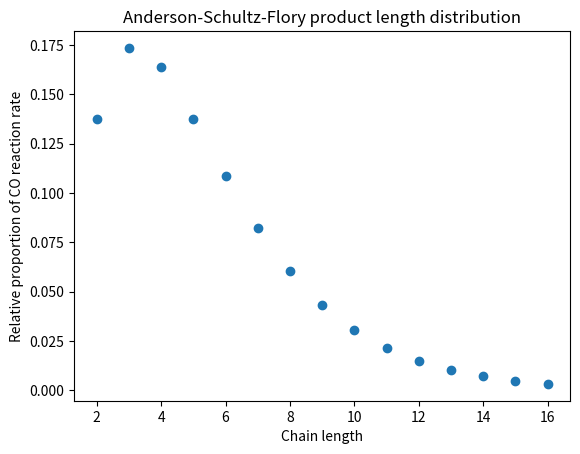

This chart was generated by the following Python code:
# -*- coding: utf-8 -*-
"""
Created on Mon Mar 22 15:05:27 2021

@author: natha
"""
import numpy as np
import matplotlib.pyplot as plt 

sizes = [20e-6,40e-6,60e-6,80e-6,100e-6,120e-6,150e-6,200e-6,400e-6,800e-6]
kla = 0.14

rhos =2648 #siliciumdioxide
D=3e-9
for size in sizes:
    V = np.pi*(1/6)*size**3
    A= np.pi*size**2
    km = kla*V/A
    thiele = (V/A)*np.sqrt((km*rhos/D))
    #print(thiele)
    
rhog = 1.98
eg = 0.3
es = 0.35
rhol= 900
el = 1-eg-es
g =9.81
dp = (rhos*es+rhol*el+rhog*eg)*g #barghi
dps = -(1-eg)*9.81*(rhos*es+rhol*el)/(es+el) #schneider
#print(dp,dps)

Dh_oil = 4e-9 #hydrogen diffusion in transformer oil as baseline
#maybe we can use dahmkohler to prove we can neglect liquid-solid, but i don't know if calculation is right
for size in sizes:
    Da_d = km*size/2
    Da_c = km**size**2/Dh_oil
    #print(Da_d, Da_c)

T =513
R =8.314
ccog0 = 297
chg0= 604    
Da = 3.24e-8*(((ccog0*R*T)*0.33)**1.88*((chg0*R*T)*0.66)**-0.67)/kla
#print(Da)

diam = 6
flow = 2000e3 #tonne per day
vol_flow_day = flow/rhol #m3/day
vol_flow = vol_flow_day/(24*60*60) #m3/s
liq_area = el*(np.pi/4)*diam**2 #m2
v_liq = vol_flow/liq_area #m/s
#print(v_liq)

P = 3000000
kg_per_sec = 2000e3/(24*3600)
avg_mw = 28/1000
mol_per_sec = kg_per_sec*3/avg_mw
vol_per_sec = mol_per_sec*R*T/P
react_A_gas = (np.pi/4)*4**2
sup_gas_v = vol_per_sec/react_A_gas
#print(sup_gas_v)

prod_range= np.linspace(1,15,15)
alpha_cobalt = 0.63 #from vervolet
and_sch_flo = (1-alpha_cobalt)*alpha_cobalt**prod_range
norm = and_sch_flo*prod_range/sum(and_sch_flo*prod_range)
plt.scatter(prod_range+1,norm)
plt.title("Anderson-Schultz-Flory product length distribution")
plt.ylabel("Relative proportion of CO reaction rate")
plt.xlabel("Chain length")